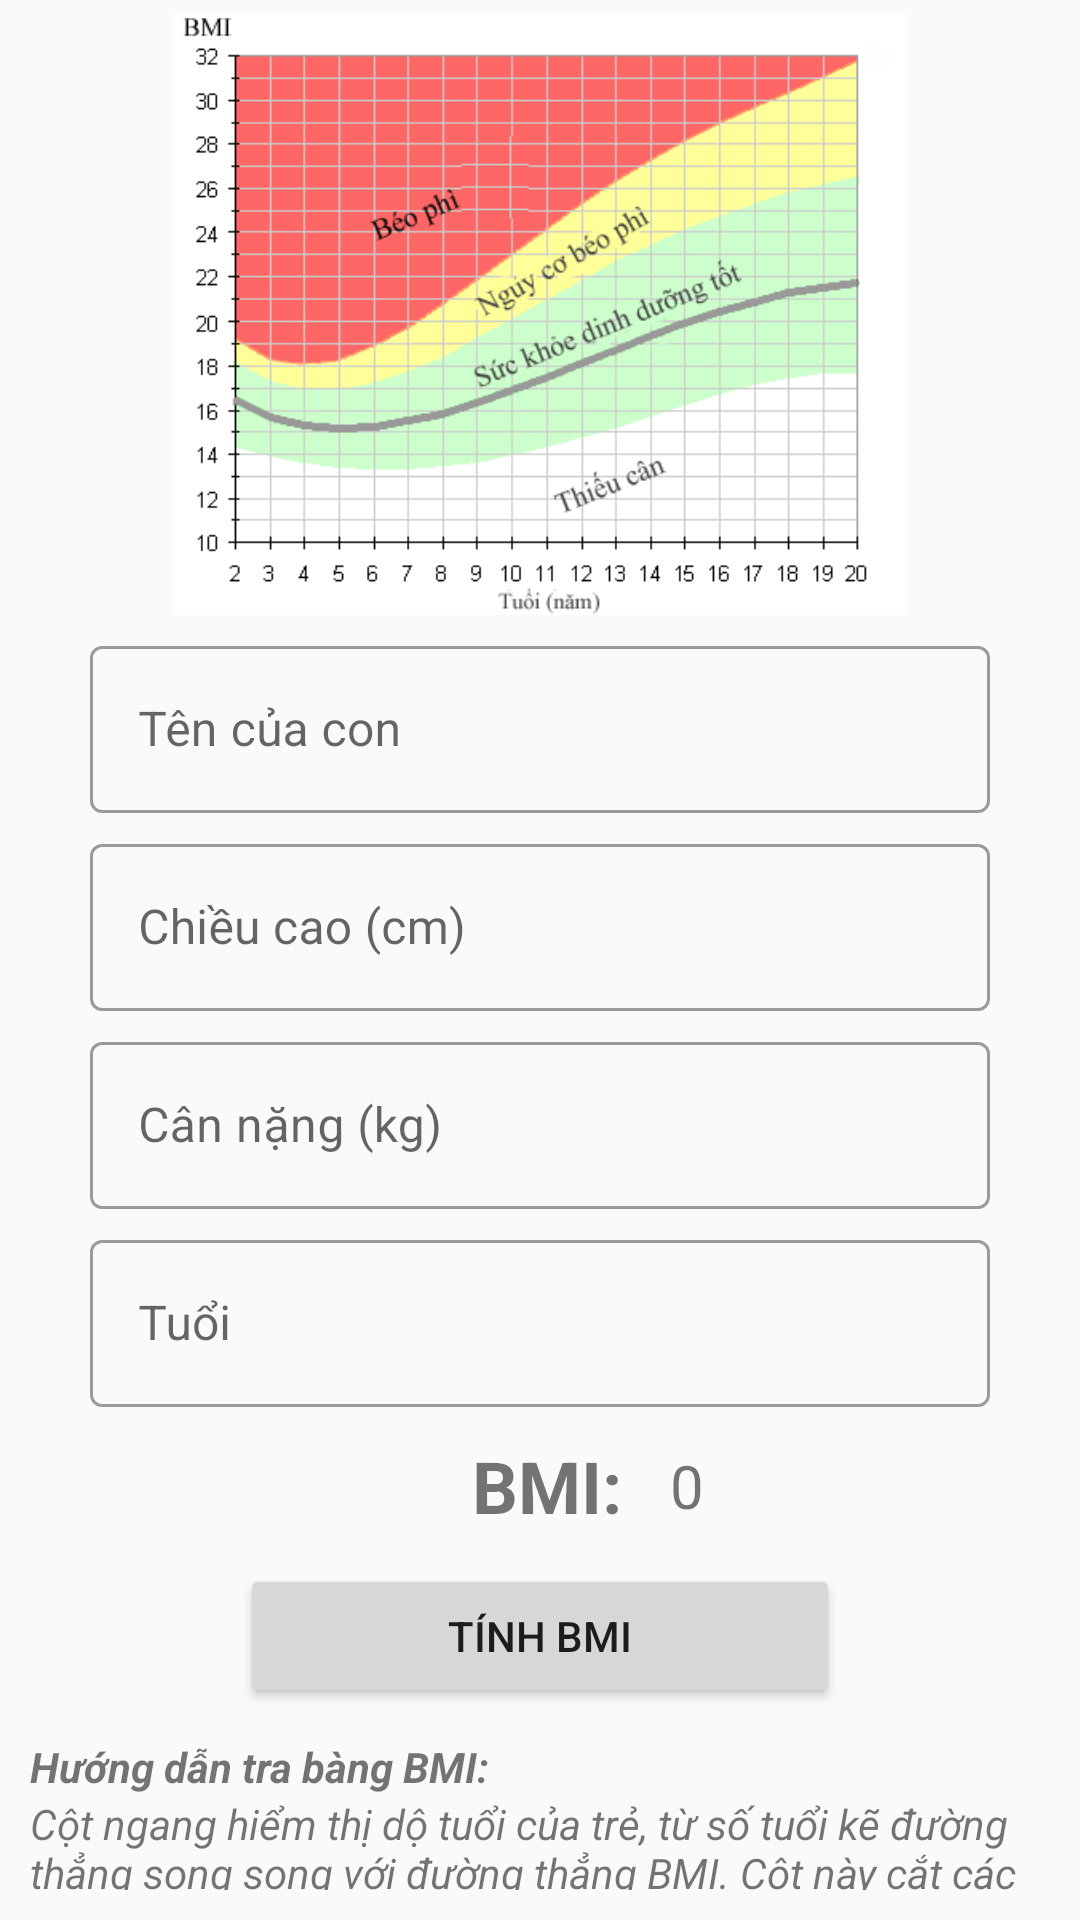

Produce the Android XML layout that renders to this screen, including the resource entries it uses.
<!-- AndroidManifest.xml: application theme Theme.ConYeu -->
<!-- res/layout/activity_bmi_list.xml -->
<?xml version="1.0" encoding="utf-8"?>
<LinearLayout xmlns:android="http://schemas.android.com/apk/res/android"
    xmlns:app="http://schemas.android.com/apk/res-auto"
    xmlns:tools="http://schemas.android.com/tools"
    android:layout_width="match_parent"
    android:layout_height="match_parent"
    android:gravity="center|top"
    android:orientation="vertical"
    tools:context=".BmiList_Activity">

    <ImageView
        android:id="@+id/imageView"
        android:layout_width="match_parent"
        android:layout_height="200dp"
        android:layout_margin="5dp"
        app:layout_constraintEnd_toEndOf="parent"
        app:layout_constraintStart_toStartOf="parent"
        app:layout_constraintTop_toTopOf="parent"
        app:srcCompat="@drawable/bmitablekid" />

    <LinearLayout
        android:layout_width="match_parent"
        android:layout_height="wrap_content"
        android:orientation="vertical"
        android:paddingLeft="30dp"
        android:paddingRight="30dp">

        <com.google.android.material.textfield.TextInputLayout
            style="@style/Widget.MaterialComponents.TextInputLayout.OutlinedBox"
            android:layout_width="match_parent"
            android:layout_height="wrap_content"
            android:layout_marginBottom="5dp"
            android:hint="@string/namebaby">

            <com.google.android.material.textfield.TextInputEditText
                android:id="@+id/edt_addnamebb"
                android:layout_width="match_parent"
                android:layout_height="wrap_content" />
        </com.google.android.material.textfield.TextInputLayout>

        <com.google.android.material.textfield.TextInputLayout
            style="@style/Widget.MaterialComponents.TextInputLayout.OutlinedBox"
            android:layout_width="match_parent"
            android:layout_height="wrap_content"
            android:layout_marginBottom="5dp"
            android:hint="@string/heightbaby">

            <com.google.android.material.textfield.TextInputEditText
                android:id="@+id/edtheightbaby"
                android:layout_width="match_parent"
                android:layout_height="wrap_content"
                android:inputType="number" />
        </com.google.android.material.textfield.TextInputLayout>

        <com.google.android.material.textfield.TextInputLayout
            style="@style/Widget.MaterialComponents.TextInputLayout.OutlinedBox"
            android:layout_width="match_parent"
            android:layout_height="wrap_content"
            android:layout_marginBottom="5dp"
            android:hint="@string/weightbaby">

            <com.google.android.material.textfield.TextInputEditText
                android:id="@+id/edtweight"
                android:layout_width="match_parent"
                android:layout_height="wrap_content"
                android:inputType="number" />
        </com.google.android.material.textfield.TextInputLayout>

        <com.google.android.material.textfield.TextInputLayout
            style="@style/Widget.MaterialComponents.TextInputLayout.OutlinedBox"
            android:layout_width="match_parent"
            android:layout_height="wrap_content"
            android:hint="@string/age">

            <com.google.android.material.textfield.TextInputEditText
                android:id="@+id/edtage"
                android:layout_width="match_parent"
                android:layout_height="wrap_content"
                android:inputType="number" />
        </com.google.android.material.textfield.TextInputLayout>


    </LinearLayout>

    <LinearLayout
        android:layout_width="match_parent"
        android:layout_height="wrap_content"
        android:gravity="center"
        android:orientation="vertical">

        <LinearLayout
            android:layout_width="match_parent"
            android:layout_height="wrap_content"
            android:layout_marginTop="10dp"
            android:layout_marginBottom="10dp"
            android:gravity="center"
            android:orientation="horizontal">

            <TextView
                android:id="@+id/textView2"
                android:layout_width="wrap_content"
                android:layout_height="wrap_content"
                android:layout_marginStart="32dp"
                android:text="@string/bmi"
                android:textSize="24sp"
                android:textStyle="bold"
                app:layout_constraintStart_toStartOf="parent"
                app:layout_constraintTop_toTopOf="parent" />

            <TextView
                android:id="@+id/tx_bmi"
                android:layout_width="wrap_content"
                android:layout_height="wrap_content"
                android:layout_marginStart="16dp"
                android:text="0"
                android:textSize="20sp"
                app:layout_constraintStart_toEndOf="@+id/textView2"
                app:layout_constraintTop_toTopOf="parent" />


        </LinearLayout>


        <Button
            android:id="@+id/btnBMI"
            android:layout_width="200dp"
            android:layout_height="wrap_content"
            android:text="@string/tinhbmi"
            app:layout_constraintBottom_toBottomOf="parent"
            app:layout_constraintEnd_toEndOf="parent"
            app:layout_constraintStart_toStartOf="parent"
            app:layout_constraintTop_toBottomOf="@+id/tx_bmi" />


    </LinearLayout>

    <LinearLayout
        android:layout_width="match_parent"
        android:layout_height="wrap_content"
        android:layout_margin="10dp"
        android:orientation="vertical">

        <TextView
            android:id="@+id/textView3"
            android:layout_width="match_parent"
            android:layout_height="wrap_content"
            android:text="@string/huongdan"
            android:textStyle="bold|italic" />

        <TextView
            android:id="@+id/textView6"
            android:layout_width="match_parent"
            android:layout_height="wrap_content"
            android:text="@string/huongdan1"
            android:textStyle="italic" />
    </LinearLayout>


</LinearLayout>
<!-- resources referenced by this layout -->
<resources>
  <!-- drawable bmitablekid: png bitmap (drawable-xhdpi, 57089 bytes) -->
  <string name="age">Tuổi</string>
  <string name="bmi">BMI: </string>
  <string name="heightbaby">Chiều cao (cm) </string>
  <string name="huongdan">Hướng dẫn tra bàng BMI:</string>
  <string name="huongdan1">
  Cột ngang hiểm thị dộ tuổi của trẻ, từ số tuổi kẽ đường thẳng song song với đường thẳng BMI. Cột này cắt các đường cong ba điểm. Dựa vào chỉ số BMI được tính sẽ cho biết BMI của trẻ đang ở mức nào.
  </string>
  <string name="namebaby">Tên của con</string>
  <string name="tinhbmi">Tính BMI </string>
  <string name="weightbaby">Cân nặng (kg) </string>
  <style name="Theme.ConYeu" parent="Theme.MaterialComponents.DayNight.DarkActionBar.Bridge">
          
          <item name="colorPrimary">@color/pink2</item>
          <item name="colorPrimaryVariant">@color/pink2</item>
          <item name="colorOnPrimary">@color/blue1</item>
  
          
          <item name="colorSecondary">@color/teal_200</item>
          <item name="colorSecondaryVariant">@color/teal_700</item>
          <item name="colorOnSecondary">@color/black</item>
          
  
  
  
  
  
  
  
  
      </style>
  <color name="pink2">#ED819D</color>
  <color name="blue1">#C2F2F6</color>
  <color name="teal_200">#FF03DAC5</color>
  <color name="teal_700">#FF018786</color>
  <color name="black">#FF000000</color>
</resources>
